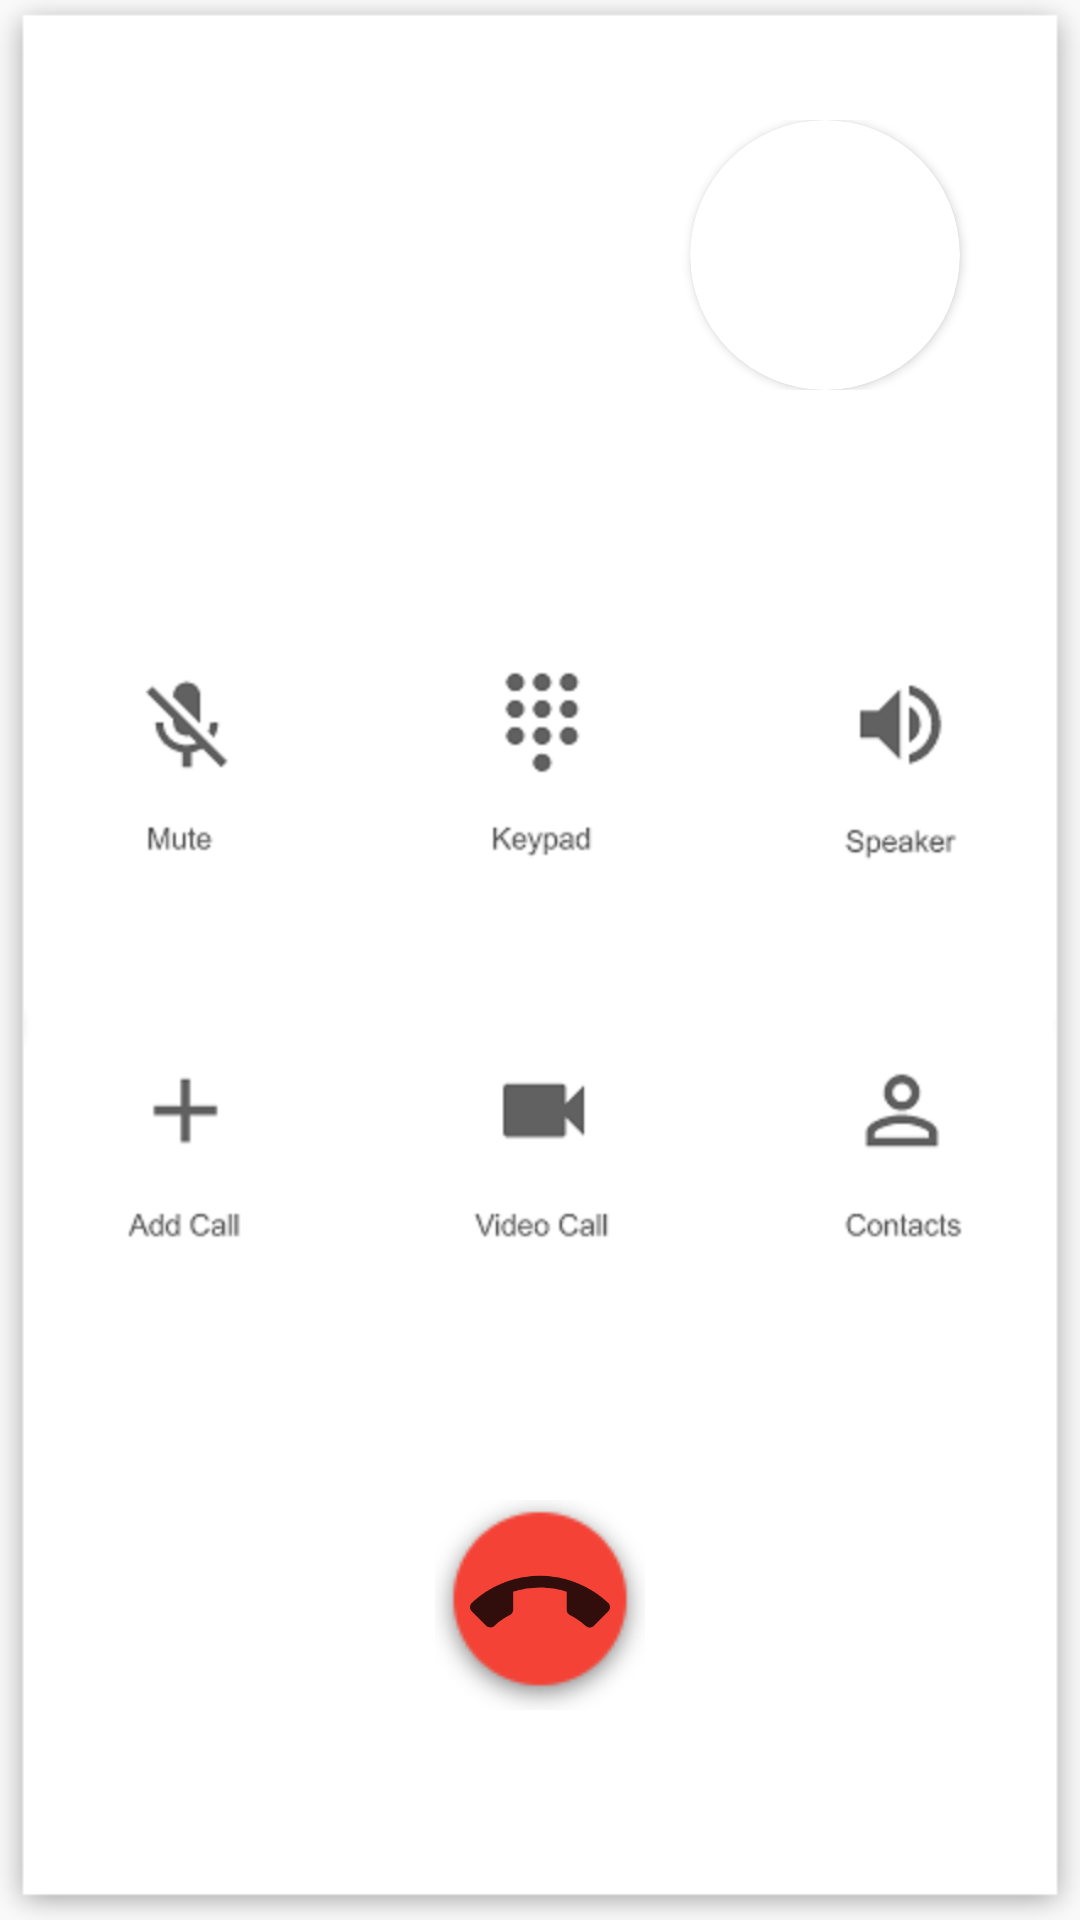

The Android layout XML behind this screen, and the referenced resources:
<!-- AndroidManifest.xml: application theme AppTheme -->
<!-- res/layout/oncall_anytalk.xml -->
<?xml version="1.0" encoding="utf-8"?>
<RelativeLayout xmlns:android="http://schemas.android.com/apk/res/android"
    android:layout_width="match_parent"
    android:layout_height="match_parent"
    xmlns:tools="http://schemas.android.com/tools"
    xmlns:app="http://schemas.android.com/apk/res-auto"
    android:background="@mipmap/anytalk_bg_call"
    android:orientation="vertical"
    android:padding="0dp"
    tools:context=".ChatAllEntities.MessageActivity">

    <FrameLayout
        android:id="@+id/fmt"
        android:layout_width="match_parent"
        android:layout_height="wrap_content"
        android:layout_alignParentStart="true"
        android:layout_alignParentTop="true"
        android:layout_alignParentEnd="true"
        android:layout_marginTop="40dp"
        android:orientation="horizontal">

        <TextView
            android:id="@+id/anytalkCallerName"
            android:layout_width="wrap_content"
            android:layout_height="wrap_content"
            android:layout_gravity="center|start"
            android:layout_marginStart="40dp"
            android:text=""
            android:textColor="#000"
            android:fontFamily="@font/euphoria_script"
            android:textSize="35sp"
            android:textStyle="bold" />


        <androidx.cardview.widget.CardView
            android:layout_width="wrap_content"
            android:id="@+id/cardVV"
            android:layout_gravity="end"
            android:layout_marginEnd="40dp"
            android:layout_height="wrap_content"
            android:elevation="@dimen/cardview_default_elevation"
            app:cardCornerRadius="45dp">

            <ImageView
                android:id="@+id/anytalkCallerPic"
                android:layout_width="90dp"
                android:scaleType="centerCrop"
                android:layout_height="90dp"
                app:srcCompat="@mipmap/default_user" />

        </androidx.cardview.widget.CardView>

    </FrameLayout>

    <RelativeLayout
        android:layout_width="match_parent"
        android:layout_height="wrap_content"
        android:layout_alignParentStart="true"
        android:layout_alignParentTop="true"
        android:layout_alignParentEnd="true"
        android:layout_alignParentBottom="true"
        android:gravity="center">

        <ImageView
            android:id="@+id/anytalk_switch_iv"
            android:layout_width="match_parent"
            android:layout_height="300dp"
            android:layout_alignParentStart="true"
            android:layout_margin="8dp"
            android:layout_alignParentBottom="true"
            android:gravity="center"
            android:scaleType="centerCrop"
            android:src="@mipmap/anytalk_dial_bf" />

    </RelativeLayout>

    <RelativeLayout
        android:layout_width="wrap_content"
        android:layout_height="wrap_content"
        android:layout_alignParentStart="true"
        android:gravity="center"
        android:layout_alignParentEnd="true"
        android:layout_alignParentBottom="true">

        <ImageView
            android:layout_width="70dp"
            android:layout_height="70dp"
            android:layout_marginBottom="70dp"
            android:onClick="endCall"
            android:background="@mipmap/anytalk_end_btn"
            android:gravity="center"
            android:src="@drawable/call_end" />

    </RelativeLayout>


</RelativeLayout>
<!-- resources referenced by this layout -->
<resources>
  <dimen name="cardview_default_elevation">2.0dip</dimen>
  <!-- drawable call_end (drawable-anydpi) -->
  <vector xmlns:android="http://schemas.android.com/apk/res/android"
      android:width="24dp"
      android:height="24dp"
      android:viewportWidth="36"
      android:viewportHeight="36"
      android:tint="#000000"
      android:alpha="0.8">
    <group android:translateX="6"
        android:translateY="6">
        <path
            android:fillColor="#FF000000"
            android:pathData="M12,9c-1.6,0 -3.15,0.25 -4.6,0.72v3.1c0,0.39 -0.23,0.74 -0.56,0.9 -0.98,0.49 -1.87,1.12 -2.66,1.85 -0.18,0.18 -0.43,0.28 -0.7,0.28 -0.28,0 -0.53,-0.11 -0.71,-0.29L0.29,13.08c-0.18,-0.17 -0.29,-0.42 -0.29,-0.7 0,-0.28 0.11,-0.53 0.29,-0.71C3.34,8.78 7.46,7 12,7s8.66,1.78 11.71,4.67c0.18,0.18 0.29,0.43 0.29,0.71 0,0.28 -0.11,0.53 -0.29,0.71l-2.48,2.48c-0.18,0.18 -0.43,0.29 -0.71,0.29 -0.27,0 -0.52,-0.11 -0.7,-0.28 -0.79,-0.74 -1.69,-1.36 -2.67,-1.85 -0.33,-0.16 -0.56,-0.5 -0.56,-0.9v-3.1C15.15,9.25 13.6,9 12,9z"/>
    </group>
  </vector>
  <!-- mipmap anytalk_bg_call: png bitmap (mipmap-xxxhdpi, 8275 bytes) -->
  <!-- mipmap anytalk_dial_bf: png bitmap (mipmap-xxxhdpi, 36241 bytes) -->
  <!-- mipmap anytalk_end_btn: png bitmap (mipmap-xxxhdpi, 2774 bytes) -->
  <style name="AppTheme" parent="Theme.AppCompat.Light.NoActionBar">
          
          <item name="colorPrimary">@color/style_color_primary</item>
          <item name="colorPrimaryDark">@color/style_color_primary_dark</item>
          <item name="colorAccent">@color/style_color_accent</item>
  
      </style>
  <color name="style_color_primary">#2d5d82</color>
  <color name="style_color_primary_dark">#21425d</color>
  <color name="style_color_accent">#01bcd5</color>
</resources>
